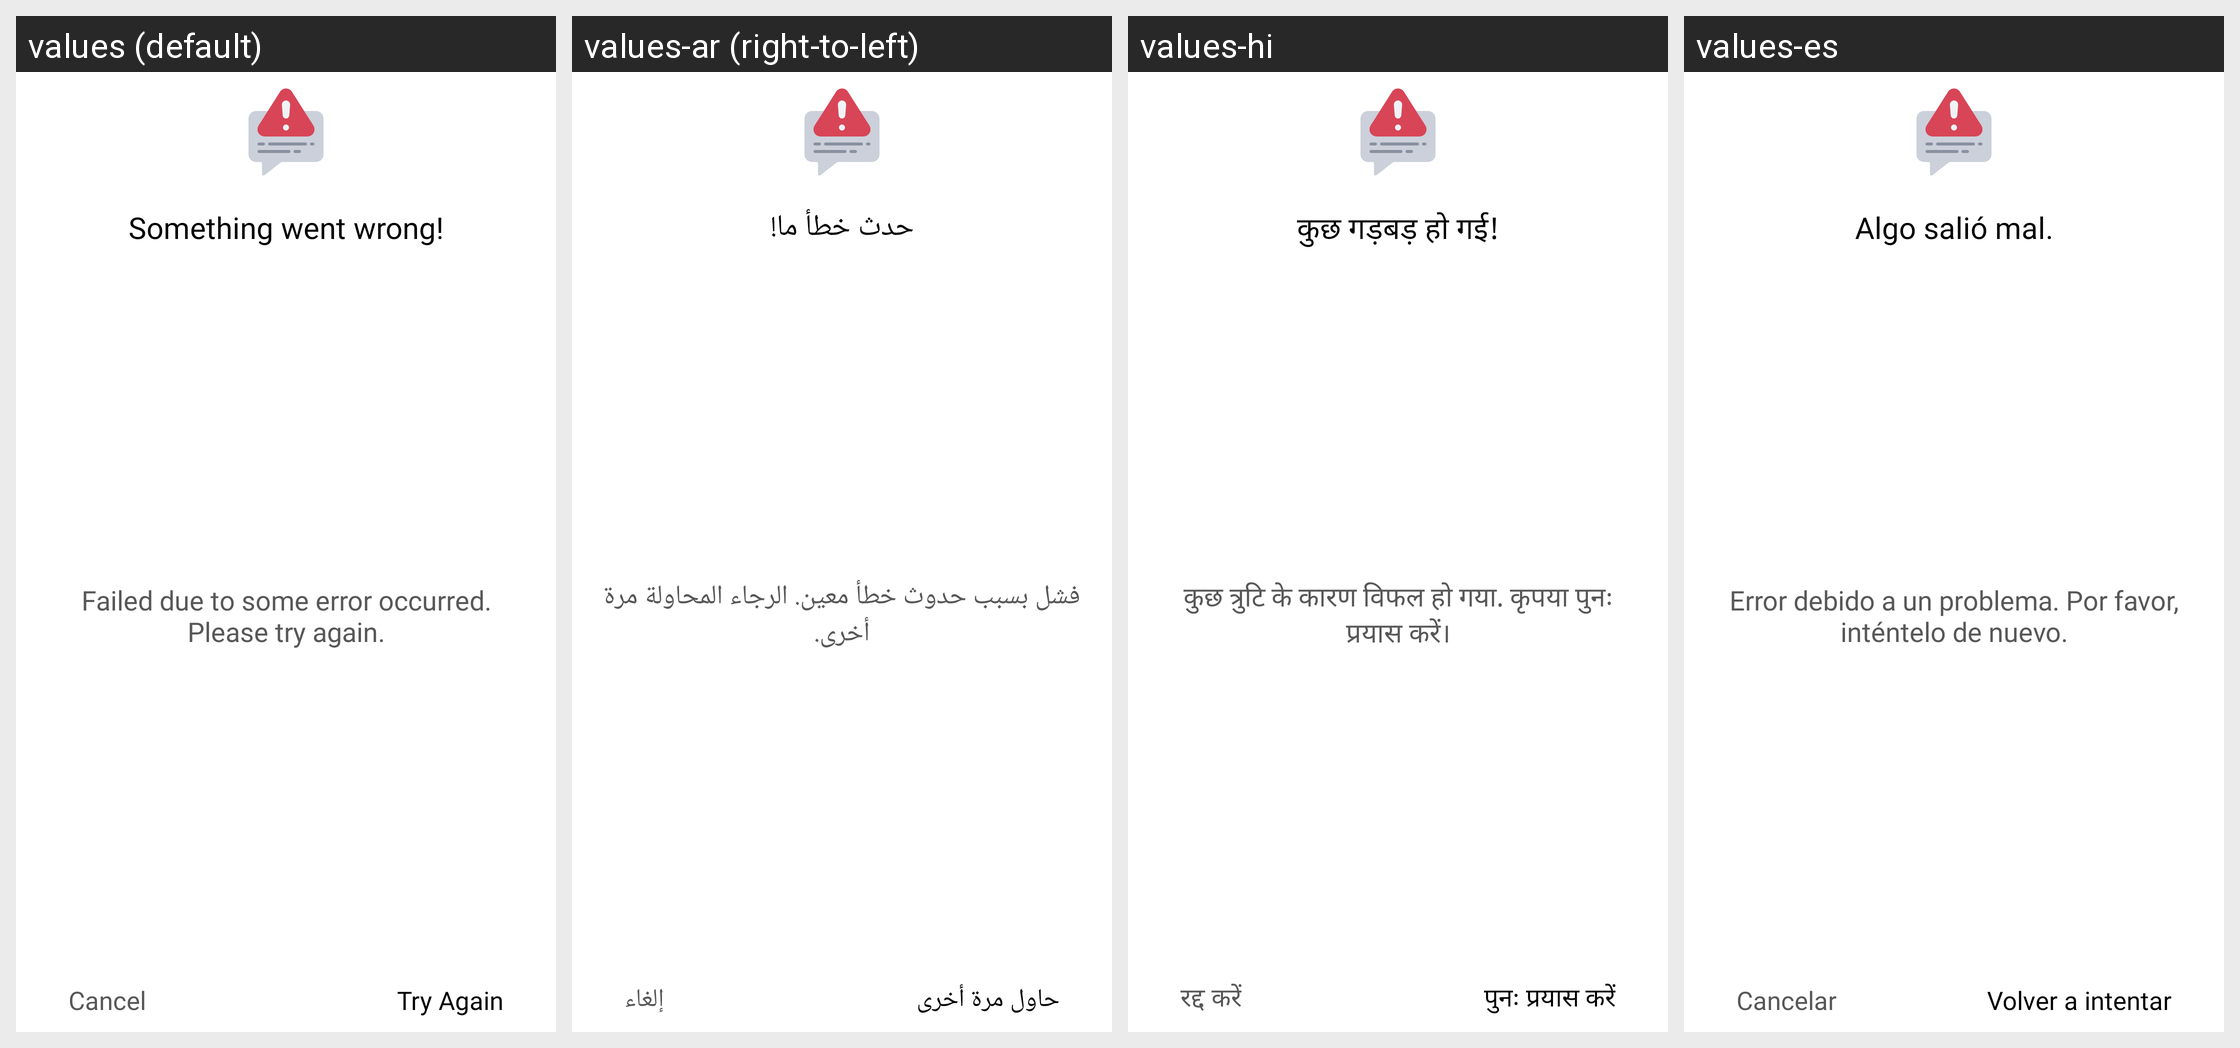

For this localized Android screen grid, give each drawn string resource with its value in every locale shown.
Android screen res/layout/error_dialog_layout.xml rendered under 4 locales, left to right: values (default), values-ar (right-to-left), values-hi, values-es. Device: Nexus 5 (rendered at 1080×1920; each locale shown at half size, 540×960, under a caption strip naming it); theme Theme.DualCalculator.
Other locales in the repository, not shown: values-af, values-am, values-as, values-az, values-be, values-bg, values-bn, values-bs, values-ca, values-cs, values-da, values-de, values-el, values-en-rGB, values-es-rUS, values-et, values-eu, values-fa, values-fi, values-fr, values-fr-rCA, values-gl, values-gu, values-hr, values-hu, values-hy, values-in, values-is, values-it, values-iw, values-ja, values-ka, values-kk, values-km, values-kn, values-ko, values-ku, values-ky, values-la, values-lo, values-lt, values-lv, values-mk, values-ml, values-mn, values-mr, values-ms, values-my, values-nb, values-ne, values-nl, values-or, values-pa, values-pl, values-ps, values-pt, values-pt-rBR, values-pt-rPT, values-ro, values-ru, values-si, values-sk, values-sl, values-sq, values-sr, values-sv, values-sw, values-ta, values-te, values-th, values-tl, values-tr, values-uk, values-ur, values-uz, values-vi, values-zh, values-zh-rCN, values-zh-rHK, values-zh-rTW, values-zu.
Strings drawn on this screen, with the default value and each locale's value (text and hints the layout hard-codes, and strings that could not be matched under every locale, appear in the picture but are not listed):

something_went_wrong
  values: Something went wrong!
  values-ar: حدث خطأ ما!
  values-hi: कुछ गड़बड़ हो गई!
  values-es: Algo salió mal.

failed_due_to_some_error_occurred_please_try_again
  values: Failed due to some error occurred. Please try again.
  values-ar: فشل بسبب حدوث خطأ معين. الرجاء المحاولة مرة أخرى.
  values-hi: कुछ त्रुटि के कारण विफल हो गया. कृपया पुनः प्रयास करें।
  values-es: Error debido a un problema. Por favor, inténtelo de nuevo.

cancel
  values: Cancel
  values-ar: إلغاء
  values-hi: रद्द करें
  values-es: Cancelar

try_again
  values: Try Again
  values-ar: حاول مرة أخرى
  values-hi: पुनः प्रयास करें
  values-es: Volver a intentar
